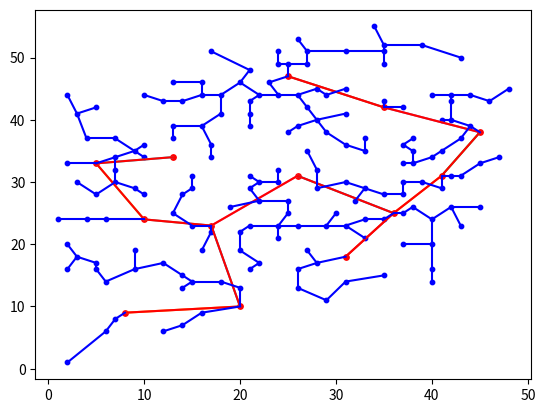

This figure's Python source:
# 此代码目前存在的问题：按照建模原题，固定了一级水电站的基础上进行下面的求解，但是在中，一级本题水电站的位置是可以变化的，所以需要对代码进行修改，
# 使之可以自动寻找最佳的一级水电站位置。解决了这个问题，我们整个代码就算完成了。


# 本代码的目的是为了解决供水站问题，即在给定的站点中，选择最优的站点连接路线，使得总的管道长度最短。


# 本代码需要的python库：numpy, math, matplotlib.pyplot


# 准备原始数据
# initialData.py
coordinate_A = [26, 31]
coordinate_A_V = [[26, 31], [5, 33], [8, 9], [10, 24], [13, 34], [17, 23], [20, 10], [25, 47], [31, 18], [35, 42], [36, 25],
             [41, 31], [45, 38]]
coordinate_A_V_P = [[26, 31], [5, 33], [8, 9], [10, 24], [13, 34], [17, 23], [20, 10], [25, 47], [31, 18], [35, 42], [36, 25], [41, 31], [45, 38], [41, 35], [40, 34], [38, 35], [38, 37], [33, 37], [31, 36], [33, 35], [28, 32], [24, 30], [21, 31], [22, 27], [28, 29], [43, 37], [44, 39], [25, 27], [21, 29], [22, 30], [24, 32], [37, 33], [38, 33], [37, 36], [14, 13], [16, 9], [14, 7], [18, 14], [12, 6], [15, 14], [20, 13], [13, 46], [16, 39], [21, 39], [26, 44], [28, 40], [27, 42], [29, 38], [29, 44], [35, 43], [41, 40], [39, 52], [27, 49], [23, 46], [20, 46], [16, 46], [22, 44], [40, 44], [42, 40], [37, 42], [35, 49], [35, 51], [35, 52], [34, 55], [26, 53], [27, 51], [31, 51], [31, 45], [31, 41], [28, 45], [27, 35], [25, 38], [26, 39], [13, 37], [17, 36], [21, 41], [18, 41], [21, 43], [13, 39], [14, 43], [12, 43], [10, 44], [16, 44], [18, 44], [24, 44], [25, 49], [24, 49], [24, 51], [21, 48], [17, 51], [10, 34], [9, 35], [7, 37], [4, 37], [5, 42], [2, 44], [7, 32], [7, 30], [1, 24], [2, 16], [3, 18], [2, 20], [4, 24], [5, 28], [6, 24], [9, 29], [2, 33], [7, 34], [3, 30], [3, 41], [10, 36], [17, 34], [20, 22], [24, 21], [22, 17], [21, 16], [27, 19], [26, 16], [9, 16], [12, 17], [14, 15], [19, 26], [14, 28], [13, 25], [9, 19], [2, 1], [6, 6], [7, 8], [6, 14], [5, 17], [5, 16], [16, 19], [26, 13], [29, 11], [31, 14], [28, 17], [20, 19], [17, 22], [15, 23], [21, 23], [24, 23], [26, 23], [25, 25], [15, 31], [15, 29], [10, 28], [38, 26], [37, 25], [33, 21], [40, 24], [44, 44], [42, 31], [33, 24], [32, 27], [40, 14], [42, 26], [45, 33], [29, 23], [31, 30], [30, 25], [31, 23], [35, 15], [40, 16], [40, 20], [37, 20], [35, 24], [43, 23], [45, 26], [37, 28], [35, 28], [33, 29], [37, 30], [39, 30], [41, 29], [43, 31], [47, 34], [46, 43], [42, 43], [48, 45], [42, 44], [43, 50]]

# distance.py

import numpy as np
import math as m

# 计算站点之间距离,并返回一个数组
def Distance(coordinate_sites):
    number_sites = len(coordinate_sites)
    distance = np.zeros((number_sites,number_sites))
    for i in range(number_sites):
        for j in range(number_sites):
            distance_i_j = m.sqrt((coordinate_sites[i][0] - coordinate_sites[j][0])**2 + (coordinate_sites[i][1] - coordinate_sites[j][1])**2)
            if distance_i_j !=0:
                distance[i,j] = distance_i_j
            else:
                distance_i_j = 1000     #粗略估计，算出的不同两点间的距离都小于1000（大数即可），将1000作为自身到自身的距离，
    return distance

#bool.py

def BoolSites(coordinate_sites):
    if len(coordinate_sites) == 13:
        bool_A_V = np.zeros((13, 13))
        return bool_A_V
    elif len(coordinate_sites) == 181:
        bool_A_V_P = np.zeros((181, 181))
        for i in range(13):
            for j in range(13):
                bool_A_V_P[i, j] = 1
        bool_A_V_P[0, :] = 1
        bool_A_V_P[:, 0] = 1
        return bool_A_V_P

# prim.py


def Prim(coordinate_sites):
    number = len(coordinate_sites)
    distance_sites = Distance(coordinate_sites)
    Bool = BoolSites(coordinate_sites)      #用于屏蔽处理

    if number ==13:
        Already_sites = [0]     #已经连上的站点，从中心供水站A开始计数0
        route_sites = []  # 选取的站点连接路线
    elif number == 181:
        Already_sites = Prim(coordinate_A_V)[1] #因为下面的while len(Already_sites) != number中的Already_sites是以之前的为基础
        route_sites = Prim(coordinate_A_V)[0]
    while len(Already_sites) != number:
        # 做屏蔽处理
        for i in Already_sites:
            for j in Already_sites:
                if Bool[i, j] == 0 and [i, j] not in route_sites and [j, i] not in route_sites:
                    Bool[i, j] = 1
                    Bool[j, i] = 1

        min_distance = 1000  # 用于判断选取最短距离，即局部最小权
        count = 0
        original_len = len(Already_sites)
        # 循环用于选择并增加新路径
        for i in Already_sites:
            # 在结束一次循环后，对于Already_sites的更改会反馈到‘for i in Already_sites'中，因为是列表。
            # 所以该判别语句用语循环的跳出。
            if original_len < len(Already_sites) and i == Already_sites[-1]:
                break

            # Bool[i,j]为0，表示可以建立新的连线；通过min_distance判断
            # 这里的min_distance会保留到下一个i的循环，继续对count=1时扩充的位置进行修正和确定
            for j in range(1, number):
                if min_distance >= distance_sites[i][j] and Bool[i, j] == 0:
                    min_distance = distance_sites[i][j]
                    count = count + 1
                    # 相当于在route_sites和Already_sites中分别扩充一个位置
                    if count == 1:
                        route_sites.append([i, j])
                        Bool[i, j] = 1
                        Bool[j, i] = 1
                        Already_sites.append(j)

                    # 在本次的i下，对扩充的位置进行数据的修正和确定
                    else:
                        # print(count)
                        Bool[route_sites[len(route_sites) - 1][0], route_sites[len(route_sites) - 1][1]] = 0
                        Bool[route_sites[len(route_sites) - 1][1], route_sites[len(route_sites) - 1][0]] = 0
                        route_sites[len(route_sites) - 1] = [i, j]
                        Bool[route_sites[len(route_sites) - 1][0], route_sites[len(route_sites) - 1][1]] = 1
                        Bool[route_sites[len(route_sites) - 1][1], route_sites[len(route_sites) - 1][0]] = 1
                        Already_sites[len(Already_sites) - 1] = j

    # 以下两次屏蔽处理没有实际意义
    Bool[:, Already_sites[-1]] = 1
    Bool[Already_sites[-1], :] = 1

    return [route_sites, Already_sites]     # 导出路径结果

# pipeLaying.py

import matplotlib.pyplot as plt


route_A_V = Prim(coordinate_A_V)[0]
print(route_A_V)
# 绘制AV站点之间的最优路线图
for i in route_A_V:
    x = [coordinate_A_V[i[0]][0], coordinate_A_V[i[1]][0]]
    y = [coordinate_A_V[i[0]][1], coordinate_A_V[i[1]][1]]
    plt.plot(x, y)
plt.show()

route_A_V_P = Prim(coordinate_A_V_P)[0]
print(route_A_V_P)
# 绘制AVP站点之间的最优路线图
x = []
y = []
for i in coordinate_A_V_P:
    x.append(i[0])
    y.append(i[1])
plt.scatter(x[:13], y[:13], 15, "red")
plt.scatter(x[13:], y[13:], 10, "blue")
count = 0
sum_pipeline_A_V = 0
sum_pipeline_A_V_P = 0
for i in route_A_V_P:
    count += 1
    x = [coordinate_A_V_P[i[0]][0], coordinate_A_V_P[i[1]][0]]
    y = [coordinate_A_V_P[i[0]][1], coordinate_A_V_P[i[1]][1]]
    if count <= 12:
        plt.plot(x, y, color='red')
        sum_pipeline_A_V += Distance(coordinate_A_V_P)[i[0], i[1]]
    else:
        plt.plot(x, y, color='blue')
    sum_pipeline_A_V_P += Distance(coordinate_A_V_P)[i[0], i[1]]
print("sum_pipeline_A_V={}, sum_pipeline_A_V_P={}, sum_pipeline_A_V_P - sum_pipeline_A_V={}".format(sum_pipeline_A_V, sum_pipeline_A_V_P, sum_pipeline_A_V_P - sum_pipeline_A_V))
plt.show()
